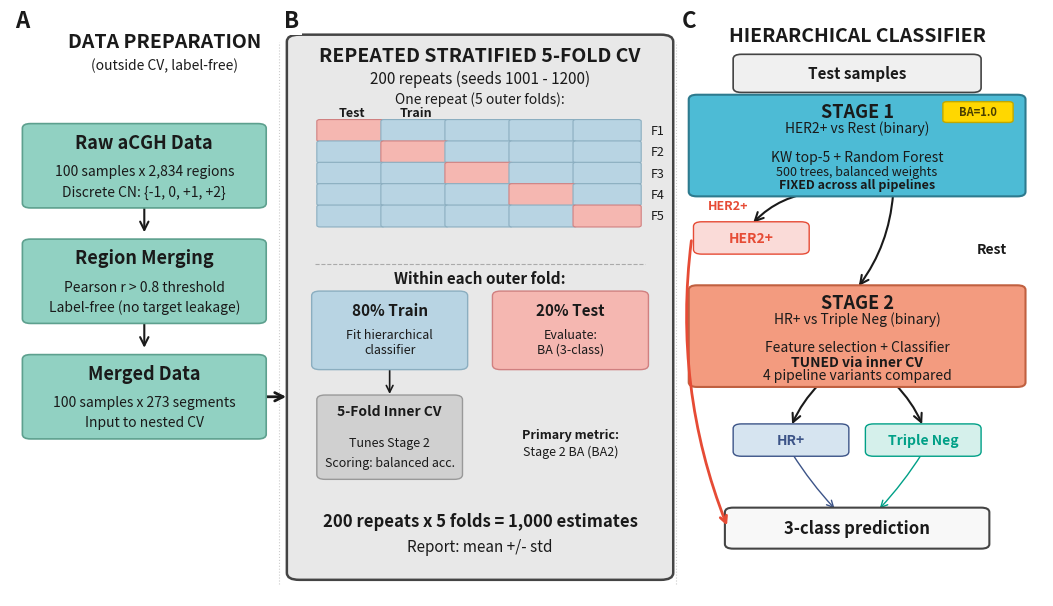

Python code for this plot: (Note: this script raises an exception after producing the figure.)
"""
Group 9.
Authors:
    Alexandros Michailidis (2903034).
    Antonie Wagner (2903383).
    Christos Botos (2878553).
    Yan Qiao (2874296).
Affiliation: Computer Science and Bioinformatics Master's Programmes.

Script Name: make_slide1_cv_scheme.py.
Description:
    Generates a schematic diagram of the nested cross-validation and
    hierarchical classifier architecture for presentation slide 1.
    Pure matplotlib patches, arrows, and text - no data plots.

Usage:
    python3 presentation/make_slide1_cv_scheme.py

Dependencies:
    Python >= 3.10.
    matplotlib.
"""

from pathlib import Path

import matplotlib.pyplot as plt
from matplotlib.patches import FancyBboxPatch, FancyArrowPatch

# Shared colour palette (consistent across all 4 slides).
C = {
    'stage1': '#4DBBD5',
    'stage1_dark': '#2D7A8E',
    'stage2': '#F39B7F',
    'stage2_dark': '#C06040',
    'preproc': '#91D1C2',
    'preproc_dark': '#5DA08E',
    'cv_outer': '#E8E8E8',
    'cv_inner': '#D0D0D0',
    'train': '#B8D4E3',
    'test': '#F5B7B1',
    'highlight': '#FFD700',
    'border': '#444444',
    'text': '#1A1A1A',
    'arrow': '#1A1A1A',
    'HER2': '#E64B35',
    'HR': '#3C5488',
    'TN': '#00A087',
}

ARROW_KW = dict(
    arrowstyle='->', mutation_scale=15, color=C['arrow'], lw=1.5,
    connectionstyle='arc3,rad=0',
)

ARROW_KW_THIN = dict(
    arrowstyle='->', mutation_scale=12, color=C['arrow'], lw=1.2,
    connectionstyle='arc3,rad=0',
)


def _box(ax, x, y, w, h, fc, ec=None, lw=1.2, zorder=2, alpha=1.0,
         pad=0.008):
    """Draw a rounded rectangle and return it."""
    ec = ec or C['border']
    b = FancyBboxPatch(
        (x, y), w, h,
        boxstyle=f"round,pad={pad}",
        facecolor=fc, edgecolor=ec, linewidth=lw, zorder=zorder,
        alpha=alpha,
    )
    ax.add_patch(b)
    return b


def _arrow(ax, xy_from, xy_to, **kw):
    """Draw a fancy arrow between two points."""
    merged = {**ARROW_KW, **kw}
    a = FancyArrowPatch(xy_from, xy_to, **merged)
    ax.add_patch(a)
    return a


def _centered_text(ax, x, y, txt, **kw):
    """Place text centred at (x, y)."""
    defaults = dict(ha='center', va='center', color=C['text'], zorder=5)
    defaults.update(kw)
    return ax.text(x, y, txt, **defaults)


# ── Column 1: Data and Preprocessing ────────────────────────────────────────

def _draw_column1(ax):
    """Draw the data and preprocessing column."""
    col_l = 0.02
    col_r = 0.24
    col_cx = (col_l + col_r) / 2
    bw = col_r - col_l  # Box width.
    bh = 0.13

    # Bracket label at the top.
    _centered_text(ax, col_cx + 0.02, 0.96, "DATA PREPARATION",
                   fontsize=14, fontweight='bold', color=C['text'])
    _centered_text(ax, col_cx + 0.02, 0.92, "(outside CV, label-free)",
                   fontsize=10, fontstyle='italic', color=C['text'])

    # Box 1 - Raw aCGH data.
    y1 = 0.68
    _box(ax, col_l, y1, bw, bh, fc=C['preproc'], ec=C['preproc_dark'])
    _centered_text(ax, col_cx, y1 + bh - 0.025, "Raw aCGH Data",
                   fontsize=13, fontweight='bold')
    _centered_text(ax, col_cx, y1 + bh / 2 - 0.01,
                   "100 samples x 2,834 regions", fontsize=10)
    _centered_text(ax, col_cx, y1 + 0.02,
                   "Discrete CN: {-1, 0, +1, +2}", fontsize=10)

    # Arrow 1->2.
    _arrow(ax, (col_cx, y1), (col_cx, y1 - 0.055))

    # Box 2 - Region merging.
    y2 = 0.48
    _box(ax, col_l, y2, bw, bh, fc=C['preproc'], ec=C['preproc_dark'])
    _centered_text(ax, col_cx, y2 + bh - 0.025, "Region Merging",
                   fontsize=13, fontweight='bold')
    _centered_text(ax, col_cx, y2 + bh / 2 - 0.01,
                   "Pearson r > 0.8 threshold", fontsize=10)
    _centered_text(ax, col_cx, y2 + 0.02,
                   "Label-free (no target leakage)", fontsize=10)

    # Arrow 2->3.
    _arrow(ax, (col_cx, y2), (col_cx, y2 - 0.055))

    # Box 3 - Merged data.
    y3 = 0.28
    _box(ax, col_l, y3, bw, bh, fc=C['preproc'], ec=C['preproc_dark'])
    _centered_text(ax, col_cx, y3 + bh - 0.025, "Merged Data",
                   fontsize=13, fontweight='bold')
    _centered_text(ax, col_cx, y3 + bh / 2 - 0.01,
                   "100 samples x 273 segments", fontsize=10)
    _centered_text(ax, col_cx, y3 + 0.02,
                   "Input to nested CV", fontsize=10, fontstyle='italic')

    # Arrow from merged data to column 2.
    _arrow(ax, (col_r + 0.005, y3 + bh / 2), (0.27, y3 + bh / 2),
           lw=2.0, color=C['text'])


# ── Column 2: Nested CV Architecture ────────────────────────────────────────

def _draw_column2(ax):
    """Draw the nested CV architecture column."""
    col_l = 0.28
    col_r = 0.63
    col_cx = (col_l + col_r) / 2
    bw = col_r - col_l

    # Outer CV box.
    outer_y = 0.04
    outer_h = 0.92
    _box(ax, col_l, outer_y, bw, outer_h, fc=C['cv_outer'],
         ec=C['border'], lw=1.8, zorder=1, pad=0.012)

    # Header.
    _centered_text(ax, col_cx, 0.935,
                   "REPEATED STRATIFIED 5-FOLD CV",
                   fontsize=14, fontweight='bold')
    _centered_text(ax, col_cx, 0.895,
                   "200 repeats (seeds 1001 - 1200)",
                   fontsize=11)

    # Fold bars - show one representative repeat.
    _centered_text(ax, col_cx, 0.860,
                   "One repeat (5 outer folds):", fontsize=10,
                   fontstyle='italic')

    bar_y_start = 0.79
    bar_h = 0.032
    bar_gap = 0.005
    bar_l = col_l + 0.02
    bar_total_w = bw - 0.04
    fold_w = bar_total_w  # Full width for each bar.

    for i in range(5):
        by = bar_y_start - i * (bar_h + bar_gap)
        test_fold_idx = i  # Which segment is the test fold.

        # Draw 5 sub-segments within each bar.
        seg_w = fold_w / 5
        for j in range(5):
            sx = bar_l + j * seg_w
            if j == test_fold_idx:
                fc = C['test']
                ec_seg = '#D08080'
            else:
                fc = C['train']
                ec_seg = '#8BAEC0'
            rect = FancyBboxPatch(
                (sx, by), seg_w - 0.002, bar_h,
                boxstyle="round,pad=0.003",
                facecolor=fc, edgecolor=ec_seg, linewidth=0.8, zorder=3,
            )
            ax.add_patch(rect)

        # Label only the first bar.
        if i == 0:
            # Identify segments.
            for j in range(5):
                sx = bar_l + j * seg_w + seg_w / 2
                if j == test_fold_idx:
                    _centered_text(ax, sx, by + bar_h + 0.015,
                                   "Test", fontsize=9, fontweight='bold',
                                   color=C['text'])
                elif j == 1:
                    _centered_text(ax, sx, by + bar_h + 0.015,
                                   "Train", fontsize=9, fontweight='bold',
                                   color=C['text'])

        # Fold label on right.
        _centered_text(ax, col_r - 0.01, by + bar_h / 2,
                       f"F{i+1}", fontsize=9, ha='left',
                       color=C['text'])

    # Divider line.
    div_y = 0.575
    ax.plot([col_l + 0.015, col_r - 0.015], [div_y, div_y],
            color='#AAAAAA', lw=0.8, ls='--', zorder=3)

    # Expanded view: what happens in one fold.
    _centered_text(ax, col_cx, 0.55, "Within each outer fold:",
                   fontsize=11, fontweight='bold')

    # Training box.
    train_bx = col_l + 0.02
    train_by = 0.40
    train_bw = bw / 2 - 0.04
    train_bh = 0.12
    _box(ax, train_bx, train_by, train_bw, train_bh,
         fc=C['train'], ec='#8BAEC0', lw=1.0)
    train_cx = train_bx + train_bw / 2
    _centered_text(ax, train_cx, train_by + train_bh - 0.025,
                   "80% Train", fontsize=11, fontweight='bold',
                   color=C['text'])
    _centered_text(ax, train_cx, train_by + 0.04,
                   "Fit hierarchical\nclassifier", fontsize=9,
                   color=C['text'])

    # Test box.
    test_bx = col_l + bw / 2 + 0.02
    test_by = 0.40
    test_bw = bw / 2 - 0.04
    test_bh = 0.12
    _box(ax, test_bx, test_by, test_bw, test_bh,
         fc=C['test'], ec='#D08080', lw=1.0)
    test_cx = test_bx + test_bw / 2
    _centered_text(ax, test_cx, test_by + test_bh - 0.025,
                   "20% Test", fontsize=11, fontweight='bold',
                   color=C['text'])
    _centered_text(ax, test_cx, test_by + 0.04,
                   "Evaluate:\nBA (3-class)", fontsize=9,
                   color=C['text'])

    # Inner CV box - nested inside training.
    inner_x = col_l + 0.025
    inner_y = 0.21
    inner_w = bw / 2 - 0.05
    inner_h = 0.13
    _box(ax, inner_x, inner_y, inner_w, inner_h,
         fc=C['cv_inner'], ec='#999999', lw=1.0, zorder=2)
    inner_cx = inner_x + inner_w / 2
    _centered_text(ax, inner_cx, inner_y + inner_h - 0.02,
                   "5-Fold Inner CV", fontsize=10, fontweight='bold',
                   color=C['text'])
    _centered_text(ax, inner_cx, inner_y + inner_h / 2 - 0.01,
                   "Tunes Stage 2", fontsize=9, color=C['text'])
    _centered_text(ax, inner_cx, inner_y + 0.02,
                   "Scoring: balanced acc.", fontsize=9,
                   color=C['text'], fontstyle='italic')

    # Arrow from train to inner CV.
    _arrow(ax, (train_cx, train_by), (inner_cx, inner_y + inner_h + 0.005),
           **ARROW_KW_THIN)

    # Metric aggregation info at bottom right of fold view.
    metric_cx = test_cx
    _centered_text(ax, metric_cx, 0.28,
                   "Primary metric:", fontsize=9, fontweight='bold',
                   color=C['text'])
    _centered_text(ax, metric_cx, 0.25,
                   "Stage 2 BA (BA2)", fontsize=9,
                   color=C['text'])

    # Bottom summary.
    _centered_text(ax, col_cx, 0.13,
                   "200 repeats x 5 folds = 1,000 estimates",
                   fontsize=12, fontweight='bold')
    _centered_text(ax, col_cx, 0.085,
                   "Report: mean +/- std", fontsize=11,
                   fontstyle='italic')


# ── Column 3: Hierarchical Classifier Architecture ──────────────────────────

def _draw_column3(ax):
    """Draw the hierarchical classifier architecture."""
    col_l = 0.66
    col_r = 0.98
    col_cx = (col_l + col_r) / 2
    bw = col_r - col_l

    # Header.
    _centered_text(ax, col_cx, 0.97, "HIERARCHICAL CLASSIFIER",
                   fontsize=14, fontweight='bold', color=C['text'])

    # Input box.
    inp_w = bw * 0.7
    inp_h = 0.05
    inp_x = col_cx - inp_w / 2
    inp_y = 0.88
    _box(ax, inp_x, inp_y, inp_w, inp_h, fc='#F0F0F0', ec=C['border'])
    _centered_text(ax, col_cx, inp_y + inp_h / 2, "Test samples",
                   fontsize=11, fontweight='bold')

    # Arrow input -> Stage 1.
    _arrow(ax, (col_cx, inp_y), (col_cx, inp_y - 0.015))

    # Stage 1 box.
    s1_w = bw - 0.01
    s1_h = 0.16
    s1_x = col_l + 0.005
    s1_y = 0.70
    _box(ax, s1_x, s1_y, s1_w, s1_h, fc=C['stage1'], ec=C['stage1_dark'],
         lw=1.5)
    s1_cx = s1_x + s1_w / 2
    _centered_text(ax, s1_cx, s1_y + s1_h - 0.022,
                   "STAGE 1", fontsize=13, fontweight='bold',
                   color=C['text'])
    _centered_text(ax, s1_cx, s1_y + s1_h - 0.05,
                   "HER2+ vs Rest (binary)", fontsize=10,
                   color=C['text'])
    _centered_text(ax, s1_cx, s1_y + s1_h / 2 - 0.02,
                   "KW top-5 + Random Forest", fontsize=10,
                   color=C['text'])
    _centered_text(ax, s1_cx, s1_y + 0.035,
                   "500 trees, balanced weights", fontsize=9,
                   fontstyle='italic', color=C['text'])
    _centered_text(ax, s1_cx, s1_y + 0.012,
                   "FIXED across all pipelines", fontsize=9,
                   fontweight='bold', color=C['text'])

    # BA = 1.0 badge.
    badge_w = 0.06
    badge_h = 0.028
    badge_x = s1_x + s1_w - badge_w - 0.008
    badge_y = s1_y + s1_h - badge_h - 0.008
    _box(ax, badge_x, badge_y, badge_w, badge_h,
         fc=C['highlight'], ec='#C0A800', lw=1.0, pad=0.004)
    _centered_text(ax, badge_x + badge_w / 2, badge_y + badge_h / 2,
                   "BA=1.0", fontsize=8, fontweight='bold', color='#4A3F00')

    # Decision split - arrows from Stage 1 bottom centre.
    split_y = s1_y
    left_cx = col_l + bw * 0.18
    right_cx = col_cx

    # HER2+ output box (far left column area).
    her2_w = bw * 0.30
    her2_h = 0.04
    her2_y = 0.60
    her2_box_x = left_cx - her2_w / 2
    _box(ax, her2_box_x, her2_y, her2_w, her2_h,
         fc='#FADBD8', ec=C['HER2'], lw=1.0)
    _centered_text(ax, left_cx, her2_y + her2_h / 2,
                   "HER2+", fontsize=10, fontweight='bold', color=C['HER2'])

    # Left arrow: Stage 1 bottom -> HER2+ box.
    _arrow(ax, (col_cx - 0.035, split_y), (left_cx, her2_y + her2_h + 0.003),
           connectionstyle='arc3,rad=0.2', color=C['text'])

    # Right arrow: Stage 1 bottom -> Stage 2 top.
    s2_y = 0.37
    s2_h = 0.16
    _arrow(ax, (col_cx + 0.035, split_y), (right_cx, s2_y + s2_h + 0.003),
           connectionstyle='arc3,rad=-0.15', color=C['text'])

    # Horizontal labels beside the split arrows.
    _centered_text(ax, col_l + 0.035, 0.675,
                   "HER2+", fontsize=9, fontweight='bold',
                   color=C['HER2'],
                   bbox=dict(facecolor='white', edgecolor='none',
                             alpha=0.85, pad=1.5))
    _centered_text(ax, col_r - 0.03, 0.60,
                   "Rest", fontsize=10, fontweight='bold',
                   color=C['text'],
                   bbox=dict(facecolor='white', edgecolor='none',
                             alpha=0.85, pad=1.5))

    # Stage 2 box.
    s2_w = bw - 0.01
    s2_x = col_l + 0.005
    _box(ax, s2_x, s2_y, s2_w, s2_h, fc=C['stage2'], ec=C['stage2_dark'],
         lw=1.5)
    s2_cx = s2_x + s2_w / 2
    _centered_text(ax, s2_cx, s2_y + s2_h - 0.022,
                   "STAGE 2", fontsize=13, fontweight='bold',
                   color=C['text'])
    _centered_text(ax, s2_cx, s2_y + s2_h - 0.05,
                   "HR+ vs Triple Neg (binary)", fontsize=10,
                   color=C['text'])
    _centered_text(ax, s2_cx, s2_y + s2_h / 2 - 0.02,
                   "Feature selection + Classifier", fontsize=10,
                   color=C['text'])
    _centered_text(ax, s2_cx, s2_y + 0.035,
                   "TUNED via inner CV", fontsize=10,
                   fontweight='bold', color=C['text'])
    _centered_text(ax, s2_cx, s2_y + 0.012,
                   "4 pipeline variants compared", fontsize=10,
                   fontstyle='italic', color=C['text'])

    # Outputs from Stage 2.
    out_y = 0.25
    hr_x = col_l + bw * 0.3
    tn_x = col_l + bw * 0.7
    out_w = bw * 0.30
    out_h = 0.04

    # Arrows down from Stage 2 to HR+ and TN.
    _arrow(ax, (s2_cx - 0.035, s2_y), (hr_x, out_y + out_h + 0.003),
           connectionstyle='arc3,rad=0.1', color=C['text'])
    _arrow(ax, (s2_cx + 0.035, s2_y), (tn_x, out_y + out_h + 0.003),
           connectionstyle='arc3,rad=-0.1', color=C['text'])

    # HR+ box.
    _box(ax, hr_x - out_w / 2, out_y, out_w, out_h,
         fc='#D6E4F0', ec=C['HR'], lw=1.0)
    _centered_text(ax, hr_x, out_y + out_h / 2,
                   "HR+", fontsize=10, fontweight='bold', color=C['HR'])

    # TN box.
    _box(ax, tn_x - out_w / 2, out_y, out_w, out_h,
         fc='#D5F0EB', ec=C['TN'], lw=1.0)
    _centered_text(ax, tn_x, out_y + out_h / 2,
                   "Triple Neg", fontsize=10, fontweight='bold', color=C['TN'])

    # Final prediction box.
    final_y = 0.09
    final_w = bw * 0.75
    final_h = 0.055
    final_x = col_cx - final_w / 2
    _box(ax, final_x, final_y, final_w, final_h,
         fc='#F8F8F8', ec=C['border'], lw=1.5)
    _centered_text(ax, col_cx, final_y + final_h / 2,
                   "3-class prediction", fontsize=12, fontweight='bold')

    # Convergence arrows from all three output boxes to final box.
    # HER2+ arrow routes down through the gap between the gray CV box
    # (right edge x=0.63) and Stage 2 (left edge x=0.665), centred at ~0.648.
    _arrow(ax, (her2_box_x - 0.0097, her2_y + her2_h / 2),
           (final_x - 0.005, final_y + final_h / 2),
           connectionstyle='arc3,rad=0.13', lw=2, color=C['HER2'],
           mutation_scale=12, zorder=4)
    # HR+ straight down.
    _arrow(ax, (hr_x, out_y), (col_cx - 0.02, final_y + final_h + 0.003),
           connectionstyle='arc3,rad=0.05', lw=1.0, color=C['HR'],
           mutation_scale=12)
    # TN straight down.
    _arrow(ax, (tn_x, out_y), (col_cx + 0.02, final_y + final_h + 0.003),
           connectionstyle='arc3,rad=-0.05', lw=1.0, color=C['TN'],
           mutation_scale=12)


# ── Column dividers ─────────────────────────────────────────────────────────

def _draw_dividers(ax):
    """Draw subtle vertical divider lines between columns."""
    for x_div in [0.26, 0.645]:
        ax.plot([x_div, x_div], [0.02, 0.96],
                color='#CCCCCC', lw=0.8, ls=':', zorder=0)


# ── Panel labels ────────────────────────────────────────────────────────────

def _draw_panel_labels(ax):
    """Draw A, B, C panel labels in corners of each column."""
    labels = [
        (0.005, 1.016, "A"),
        (0.265, 1.016, "B"),
        (0.650, 1.016, "C"),
    ]
    for x, y, lbl in labels:
        ax.text(x, y, lbl, fontsize=16, fontweight='bold',
                color=C['text'], ha='left', va='top', zorder=10,
                bbox=dict(facecolor='white', edgecolor='none',
                          alpha=1.0, pad=2.0))


# ── Main ────────────────────────────────────────────────────────────────────

def main():
    """Generate the slide 1 CV scheme diagram."""
    fig, ax = plt.subplots(figsize=(13.33, 7.5))
    fig.patch.set_facecolor('white')
    ax.set_xlim(0, 1)
    ax.set_ylim(0, 1)
    ax.axis('off')

    _draw_dividers(ax)
    _draw_panel_labels(ax)
    _draw_column1(ax)
    _draw_column2(ax)
    _draw_column3(ax)

    out_dir = Path(__file__).resolve().parent
    out_path = out_dir / "slide_1_cv_scheme.png"
    fig.savefig(out_path, dpi=300, bbox_inches='tight', facecolor='white')
    plt.close(fig)
    print(f"Saved: {out_path}")


if __name__ == "__main__":
    main()
